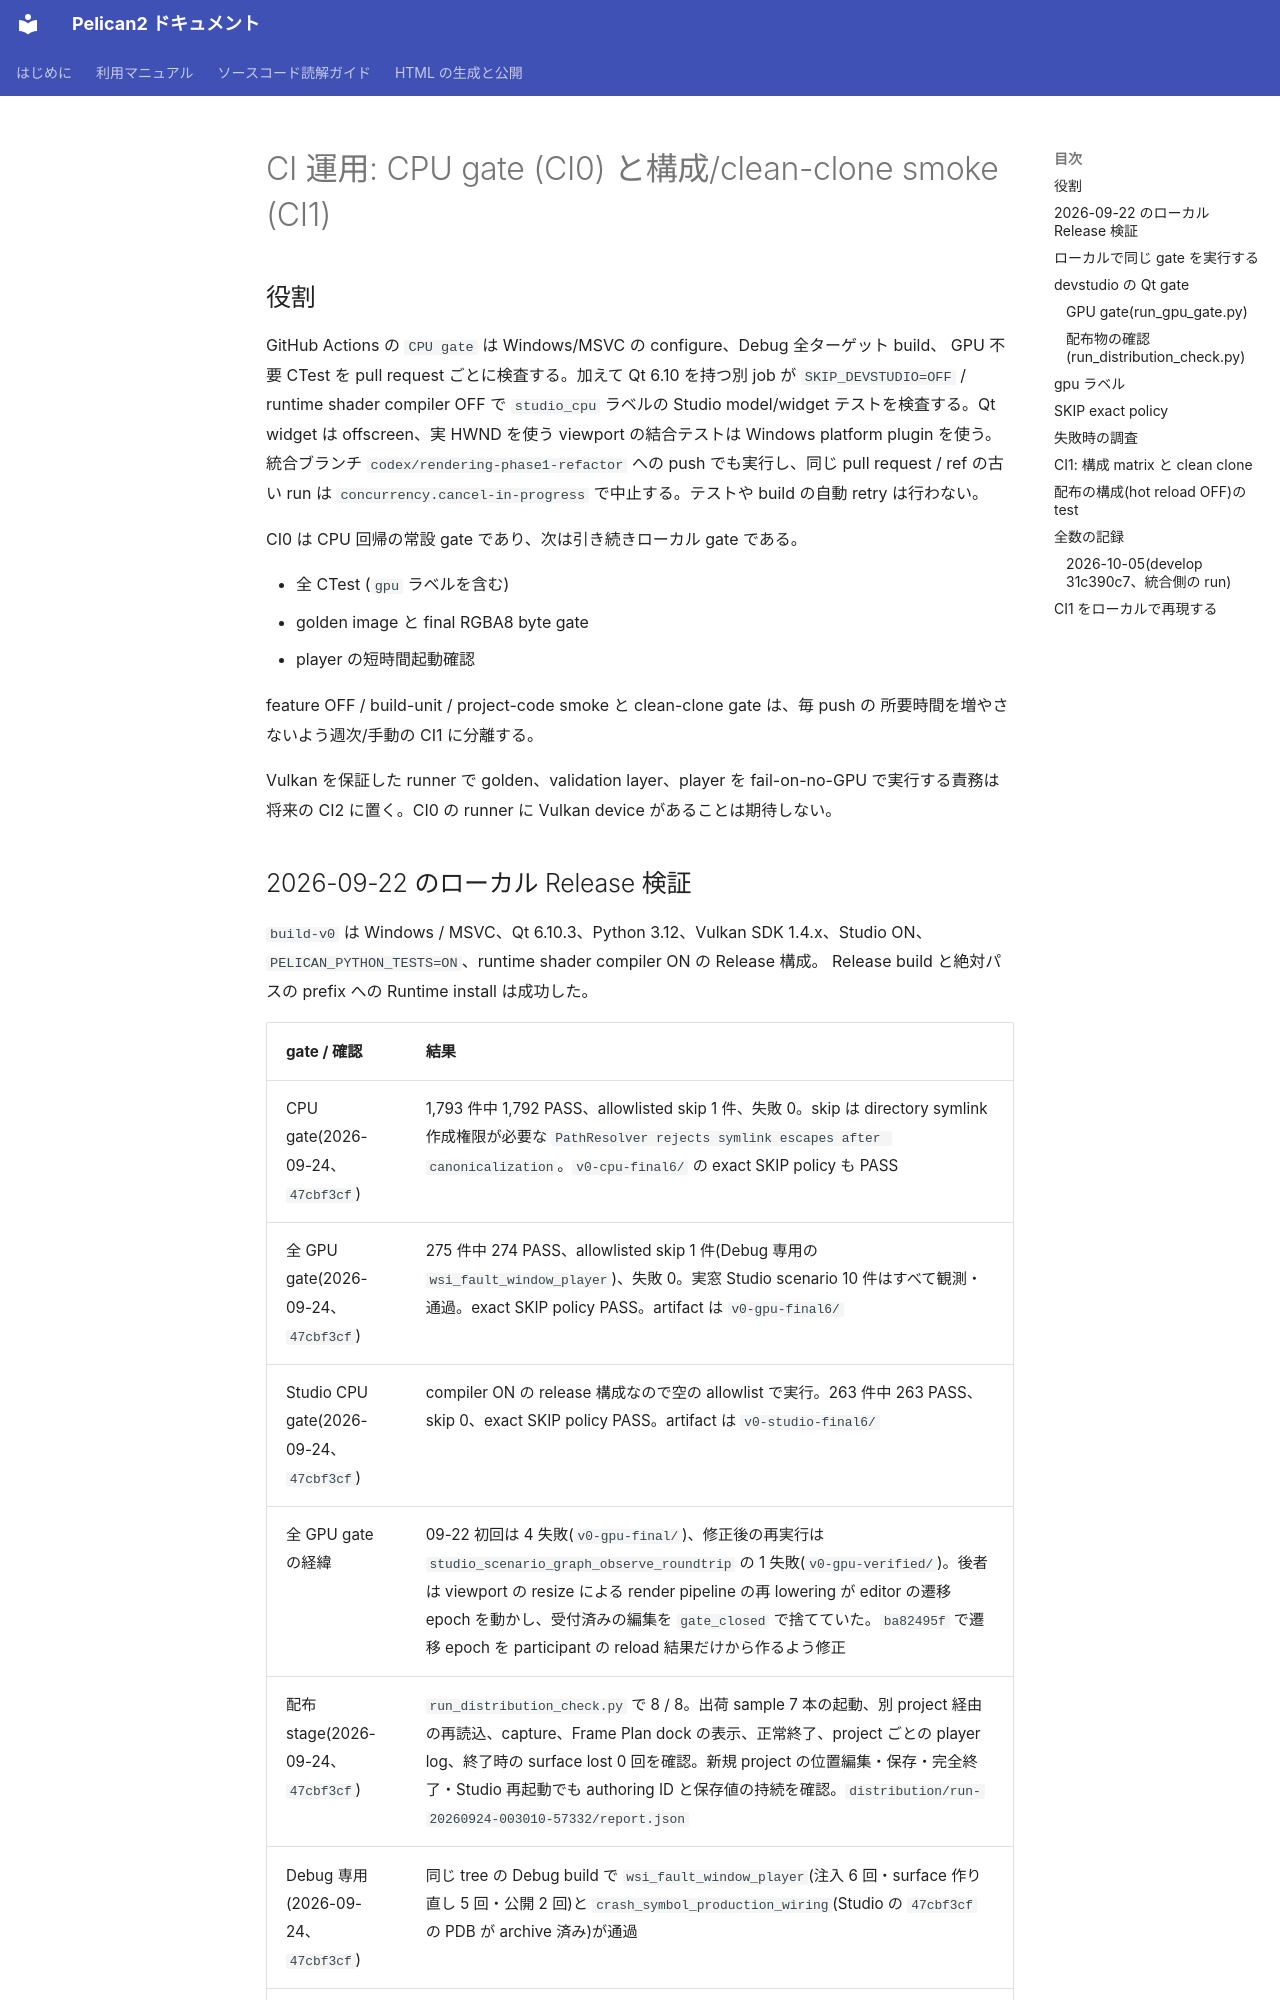

repository: pelican-games/peligraph · page: ci.html · generator: mkdocs

# CI 運用: CPU gate (CI0) と構成/clean-clone smoke (CI1)

## 役割

GitHub Actions の `CPU gate` は Windows/MSVC の configure、Debug 全ターゲット build、
GPU 不要 CTest を pull request ごとに検査する。加えて Qt 6.10 を持つ別 job が
`SKIP_DEVSTUDIO=OFF` / runtime shader compiler OFF で `studio_cpu` ラベルの
Studio model/widget テストを検査する。Qt widget は offscreen、実 HWND を使う
viewport の結合テストは Windows platform plugin を使う。統合ブランチ
`codex/rendering-phase1-refactor` への push でも実行し、同じ pull request / ref の古い run は
`concurrency.cancel-in-progress` で中止する。テストや build の自動 retry は行わない。

CI0 は CPU 回帰の常設 gate であり、次は引き続きローカル gate である。

- 全 CTest (`gpu` ラベルを含む)
- golden image と final RGBA8 byte gate
- player の短時間起動確認

feature OFF / build-unit / project-code smoke と clean-clone gate は、毎 push の
所要時間を増やさないよう週次/手動の CI1 に分離する。

Vulkan を保証した runner で golden、validation layer、player を fail-on-no-GPU で実行する責務は
将来の CI2 に置く。CI0 の runner に Vulkan device があることは期待しない。
